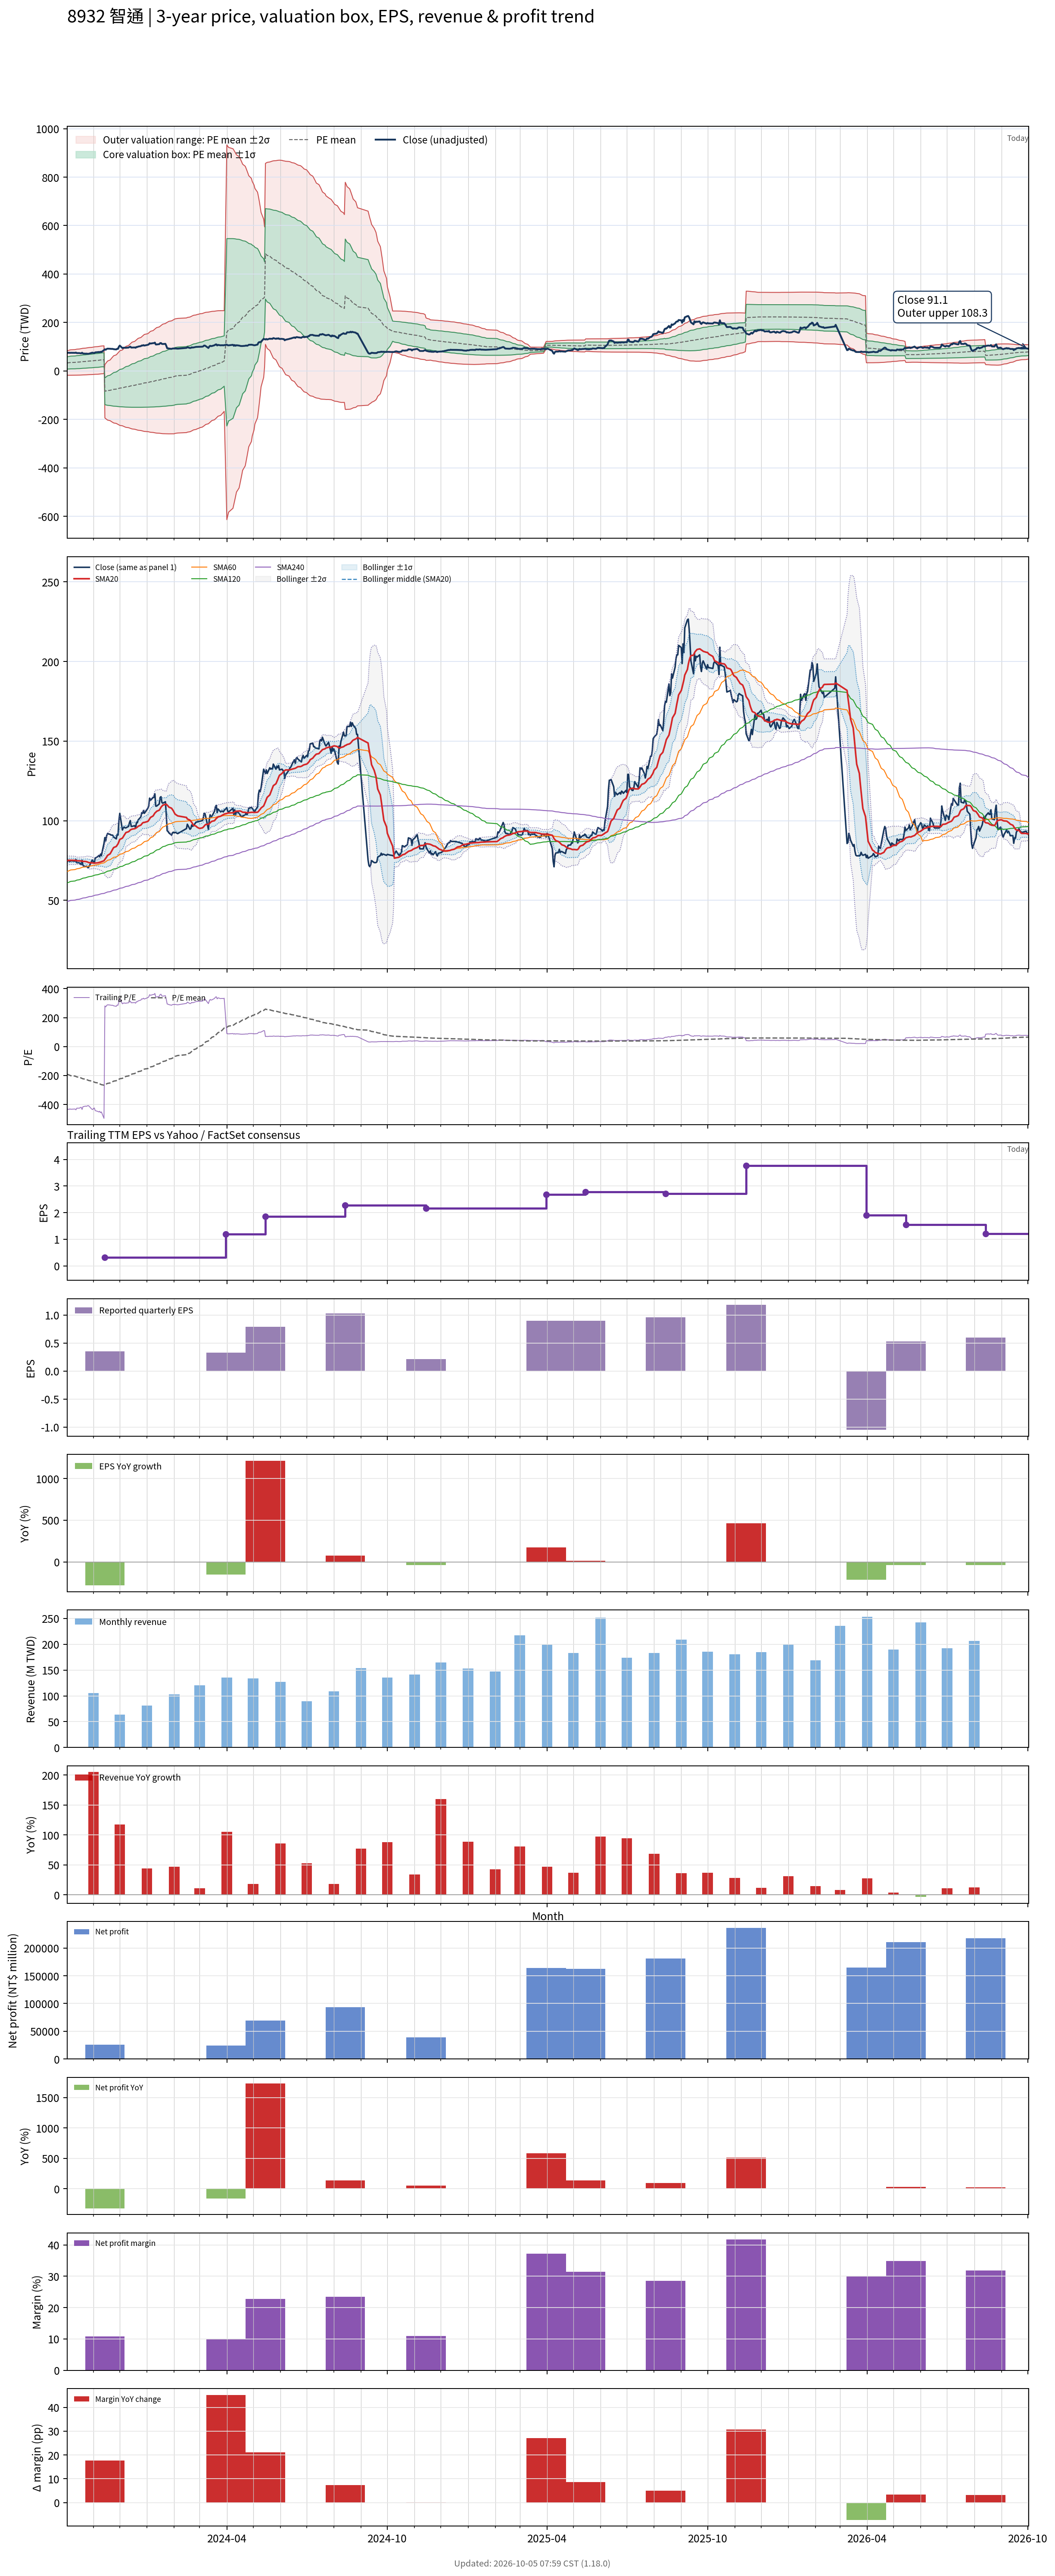

Data behind this chart, as committed beside it:
# chart-version: skill-stock-dynamic-val…
date, close, available_date, period_end, eps, ttm_eps, pe, pe_mean, pe_std, price_m2, price_m1, price_mean, price_p1, price_p2, forward_eps, forward_pe, forward_pe_mean, forward_pe_std, forward_price_m2, forward_price_m1, forward_price_mean, forward_price_p1, forward_price_p2, sma20
2023-10-02, 75.6, 2023-08-14, 2023-06-30, 0.58, -0.1728, -437.4, -190.2, 146.5, 83.52, 58.19, 32.87, 7.549, -17.77, , , , , , , , , , 74.91
2023-10-03, 74.6, 2023-08-14, 2023-06-30, 0.58, -0.1728, -431.6, -192.9, 147.9, 84.48, 58.91, 33.34, 7.777, -17.79, , , , , , , , , , 75.02
2023-10-04, 75.23, 2023-08-14, 2023-06-30, 0.58, -0.1728, -435.3, -195.7, 149.3, 85.44, 59.63, 33.82, 8.012, -17.8, , , , , , , , , , 75.11
2023-10-05, 74.41, 2023-08-14, 2023-06-30, 0.58, -0.1728, -430.5, -198.4, 150.6, 86.36, 60.33, 34.3, 8.265, -17.77, , , , , , , , , , 75.14
2023-10-06, 74.87, 2023-08-14, 2023-06-30, 0.58, -0.1728, -433.2, -201.2, 151.8, 87.26, 61.02, 34.78, 8.533, -17.71, , , , , , , , , , 75.16
2023-10-11, 74.6, 2023-08-14, 2023-06-30, 0.58, -0.1728, -431.6, -204, 153, 88.14, 61.7, 35.26, 8.812, -17.63, , , , , , , , , , 75.1
2023-10-12, 75.6, 2023-08-14, 2023-06-30, 0.58, -0.1728, -437.4, -206.8, 154.2, 89.03, 62.39, 35.74, 9.098, -17.55, , , , , , , , , , 74.98
2023-10-13, 73.6, 2023-08-14, 2023-06-30, 0.58, -0.1728, -425.8, -209.5, 155.1, 89.83, 63.02, 36.21, 9.402, -17.41, , , , , , , , , , 74.85
2023-10-16, 73.6, 2023-08-14, 2023-06-30, 0.58, -0.1728, -425.8, -212.2, 156.1, 90.62, 63.65, 36.68, 9.704, -17.27, , , , , , , , , , 74.8
2023-10-17, 72.87, 2023-08-14, 2023-06-30, 0.58, -0.1728, -421.6, -214.8, 156.9, 91.37, 64.25, 37.13, 10.01, -17.11, , , , , , , , , , 74.77
2023-10-18, 72.5, 2023-08-14, 2023-06-30, 0.58, -0.1728, -419.5, -217.5, 157.7, 92.09, 64.84, 37.59, 10.34, -16.91, , , , , , , , , , 74.65
2023-10-19, 75.14, 2023-08-14, 2023-06-30, 0.58, -0.1728, -434.7, -220.3, 158.5, 92.87, 65.47, 38.07, 10.67, -16.73, , , , , , , , , , 74.6
2023-10-20, 71.87, 2023-08-14, 2023-06-30, 0.58, -0.1728, -415.8, -222.9, 159.1, 93.54, 66.03, 38.52, 11.01, -16.49, , , , , , , , , , 74.48
2023-10-23, 71.14, 2023-08-14, 2023-06-30, 0.58, -0.1728, -411.6, -225.5, 159.7, 94.17, 66.57, 38.97, 11.37, -16.23, , , , , , , , , , 74.39
2023-10-24, 71.41, 2023-08-14, 2023-06-30, 0.58, -0.1728, -413.2, -228, 160.2, 94.79, 67.1, 39.41, 11.72, -15.97, , , , , , , , , , 74.27
2023-10-25, 70.87, 2023-08-14, 2023-06-30, 0.58, -0.1728, -410, -230.5, 160.7, 95.39, 67.62, 39.84, 12.07, -15.7, , , , , , , , , , 74.13
2023-10-26, 70.5, 2023-08-14, 2023-06-30, 0.58, -0.1728, -407.9, -232.9, 161.2, 95.97, 68.12, 40.26, 12.4, -15.45, , , , , , , , , , 73.84
2023-10-27, 71.23, 2023-08-14, 2023-06-30, 0.58, -0.1728, -412.1, -235.3, 161.7, 96.56, 68.62, 40.68, 12.73, -15.21, , , , , , , , , , 73.67
2023-10-30, 74.69, 2023-08-14, 2023-06-30, 0.58, -0.1728, -432.1, -238, 162.3, 97.23, 69.18, 41.14, 13.09, -14.95, , , , , , , , , , 73.57
2023-10-31, 75.32, 2023-08-14, 2023-06-30, 0.58, -0.1728, -435.8, -240.7, 162.9, 97.9, 69.75, 41.6, 13.45, -14.7, , , , , , , , , , 73.48
2023-11-01, 73.96, 2023-08-14, 2023-06-30, 0.58, -0.1728, -427.9, -243.3, 163.4, 98.51, 70.28, 42.04, 13.81, -14.43, , , , , , , , , , 73.4
2023-11-02, 73.41, 2023-08-14, 2023-06-30, 0.58, -0.1728, -424.7, -245.8, 163.8, 99.11, 70.79, 42.48, 14.16, -14.15, , , , , , , , , , 73.34
2023-11-03, 76.51, 2023-08-14, 2023-06-30, 0.58, -0.1728, -442.6, -248.4, 164.4, 99.77, 71.35, 42.94, 14.53, -13.89, , , , , , , , , , 73.4
2023-11-06, 77.51, 2023-08-14, 2023-06-30, 0.58, -0.1728, -448.4, -251.1, 165, 100.4, 71.93, 43.41, 14.89, -13.62, , , , , , , , , , 73.56
2023-11-07, 78.14, 2023-08-14, 2023-06-30, 0.58, -0.1728, -452.1, -254.2, 165.3, 101.1, 72.51, 43.94, 15.38, -13.19, , , , , , , , , , 73.72
2023-11-08, 77.32, 2023-08-14, 2023-06-30, 0.58, -0.1728, -447.4, -257.2, 165.5, 101.7, 73.06, 44.46, 15.86, -12.74, , , , , , , , , , 73.86
2023-11-09, 78.96, 2023-08-14, 2023-06-30, 0.58, -0.1728, -456.8, -260.3, 165.7, 102.3, 73.64, 44.99, 16.35, -12.3, , , , , , , , , , 74.03
2023-11-10, 78.05, 2023-08-14, 2023-06-30, 0.58, -0.1728, -451.6, -263.4, 165.9, 102.9, 74.19, 45.52, 16.85, -11.81, , , , , , , , , , 74.25
2023-11-13, 85.79, 2023-08-14, 2023-06-30, 0.58, -0.1728, -496.3, -266.8, 166.4, 103.6, 74.87, 46.11, 17.36, -11.4, , , , , , , , , , 74.86
2023-11-14, 89.42, 2023-11-14, 2023-09-30, 0.35, 0.3184, 280.9, -263.8, 172.9, -194.1, -139, -83.98, -28.91, 26.15, , , , , , , , , , 75.69
2023-11-15, 87.33, 2023-11-14, 2023-09-30, 0.35, 0.3184, 274.3, -260.8, 179, -197, -140, -83.03, -26.02, 30.98, , , , , , , , , , 76.43
2023-11-16, 90.52, 2023-11-14, 2023-09-30, 0.35, 0.3184, 284.3, -257.7, 185.1, -200, -141, -82.06, -23.11, 35.84, , , , , , , , , , 77.2
2023-11-17, 91.88, 2023-11-14, 2023-09-30, 0.35, 0.3184, 288.6, -254.6, 191.1, -202.8, -141.9, -81.06, -20.2, 40.65, , , , , , , , , , 78.2
2023-11-20, 91.43, 2023-11-14, 2023-09-30, 0.35, 0.3184, 287.1, -251.5, 196.9, -205.4, -142.7, -80.07, -17.39, 45.29, , , , , , , , , , 79.21
2023-11-21, 90.97, 2023-11-14, 2023-09-30, 0.35, 0.3184, 285.7, -248.3, 202.4, -207.9, -143.5, -79.07, -14.64, 49.79, , , , , , , , , , 80.19
2023-11-22, 90.97, 2023-11-14, 2023-09-30, 0.35, 0.3184, 285.7, -245.2, 207.7, -210.3, -144.2, -78.07, -11.95, 54.17, , , , , , , , , , 81.2
2023-11-23, 90.88, 2023-11-14, 2023-09-30, 0.35, 0.3184, 285.4, -242.1, 212.8, -212.6, -144.8, -77.08, -9.325, 58.43, , , , , , , , , , 82.21
2023-11-24, 89.7, 2023-11-14, 2023-09-30, 0.35, 0.3184, 281.7, -239, 217.7, -214.7, -145.4, -76.09, -6.786, 62.52, , , , , , , , , , 83.14
2023-11-27, 88.61, 2023-11-14, 2023-09-30, 0.35, 0.3184, 278.3, -235.9, 222.3, -216.7, -145.9, -75.11, -4.314, 66.48, , , , , , , , , , 83.83
2023-11-28, 91.43, 2023-11-14, 2023-09-30, 0.35, 0.3184, 287.1, -232.7, 227.1, -218.7, -146.4, -74.1, -1.798, 70.5, , , , , , , , , , 84.64
2023-11-29, 90.97, 2023-11-14, 2023-09-30, 0.35, 0.3184, 285.7, -229.5, 231.6, -220.6, -146.8, -73.08, 0.6663, 74.41, , , , , , , , , , 85.49
2023-11-30, 100.1, 2023-11-14, 2023-09-30, 0.35, 0.3184, 314.3, -226.1, 236.6, -222.7, -147.3, -71.99, 3.343, 78.68, , , , , , , , , , 86.82
2023-12-01, 104.6, 2023-11-14, 2023-09-30, 0.35, 0.3184, 328.6, -222.6, 241.7, -224.8, -147.8, -70.87, 6.073, 83.02, , , , , , , , , , 88.23
2023-12-04, 94.15, 2023-11-14, 2023-09-30, 0.35, 0.3184, 295.7, -219.4, 246, -226.5, -148.2, -69.85, 8.47, 86.79, , , , , , , , , , 89.06
2023-12-05, 95.52, 2023-11-14, 2023-09-30, 0.35, 0.3184, 300, -216.1, 250.3, -228.2, -148.5, -68.8, 10.88, 90.56, , , , , , , , , , 89.93
2023-12-06, 95.97, 2023-11-14, 2023-09-30, 0.35, 0.3184, 301.4, -212.8, 254.4, -229.8, -148.8, -67.75, 13.26, 94.27, , , , , , , , , , 90.86
2023-12-07, 95.52, 2023-11-14, 2023-09-30, 0.35, 0.3184, 300, -209.5, 258.5, -231.3, -149, -66.72, 15.58, 97.89, , , , , , , , , , 91.69
2023-12-08, 95.52, 2023-11-14, 2023-09-30, 0.35, 0.3184, 300, -206.3, 262.4, -232.8, -149.2, -65.67, 17.89, 101.4, , , , , , , , , , 92.56
2023-12-11, 96.43, 2023-11-14, 2023-09-30, 0.35, 0.3184, 302.9, -202.9, 266.3, -234.2, -149.4, -64.61, 20.19, 105, , , , , , , , , , 93.09
2023-12-12, 98.7, 2023-11-14, 2023-09-30, 0.35, 0.3184, 310, -199.5, 270.3, -235.6, -149.6, -63.53, 22.53, 108.6, , , , , , , , , , 93.56
2023-12-13, 100.1, 2023-11-14, 2023-09-30, 0.35, 0.3184, 314.3, -196.1, 274.2, -237, -149.7, -62.44, 24.85, 112.1, , , , , , , , , , 94.2
2023-12-14, 96.43, 2023-11-14, 2023-09-30, 0.35, 0.3184, 302.9, -192.8, 277.8, -238.3, -149.8, -61.4, 27.04, 115.5, , , , , , , , , , 94.49
2023-12-15, 96.43, 2023-11-14, 2023-09-30, 0.35, 0.3184, 302.9, -189.5, 281.3, -239.5, -149.9, -60.35, 29.21, 118.8, , , , , , , , , , 94.72
2023-12-18, 96.88, 2023-11-14, 2023-09-30, 0.35, 0.3184, 304.3, -186.3, 284.7, -240.6, -150, -59.31, 31.34, 122, , , , , , , , , , 94.99
2023-12-19, 95.52, 2023-11-14, 2023-09-30, 0.35, 0.3184, 300, -183, 288, -241.7, -150, -58.28, 33.43, 125.1, , , , , , , , , , 95.22
2023-12-20, 98.7, 2023-11-14, 2023-09-30, 0.35, 0.3184, 310, -179.7, 291.4, -242.8, -150, -57.22, 35.56, 128.3, , , , , , , , , , 95.61
2023-12-21, 98.7, 2023-11-14, 2023-09-30, 0.35, 0.3184, 310, -176.4, 294.7, -243.8, -150, -56.17, 37.66, 131.5, , , , , , , , , , 96
2023-12-22, 100.5, 2023-11-14, 2023-09-30, 0.35, 0.3184, 315.7, -173, 298, -244.9, -150, -55.1, 39.79, 134.7, , , , , , , , , , 96.54
2023-12-25, 102.3, 2023-11-14, 2023-09-30, 0.35, 0.3184, 321.4, -169.6, 301.3, -245.9, -149.9, -54, 41.94, 137.9, , , , , , , , , , 97.22
... 656 more rows
